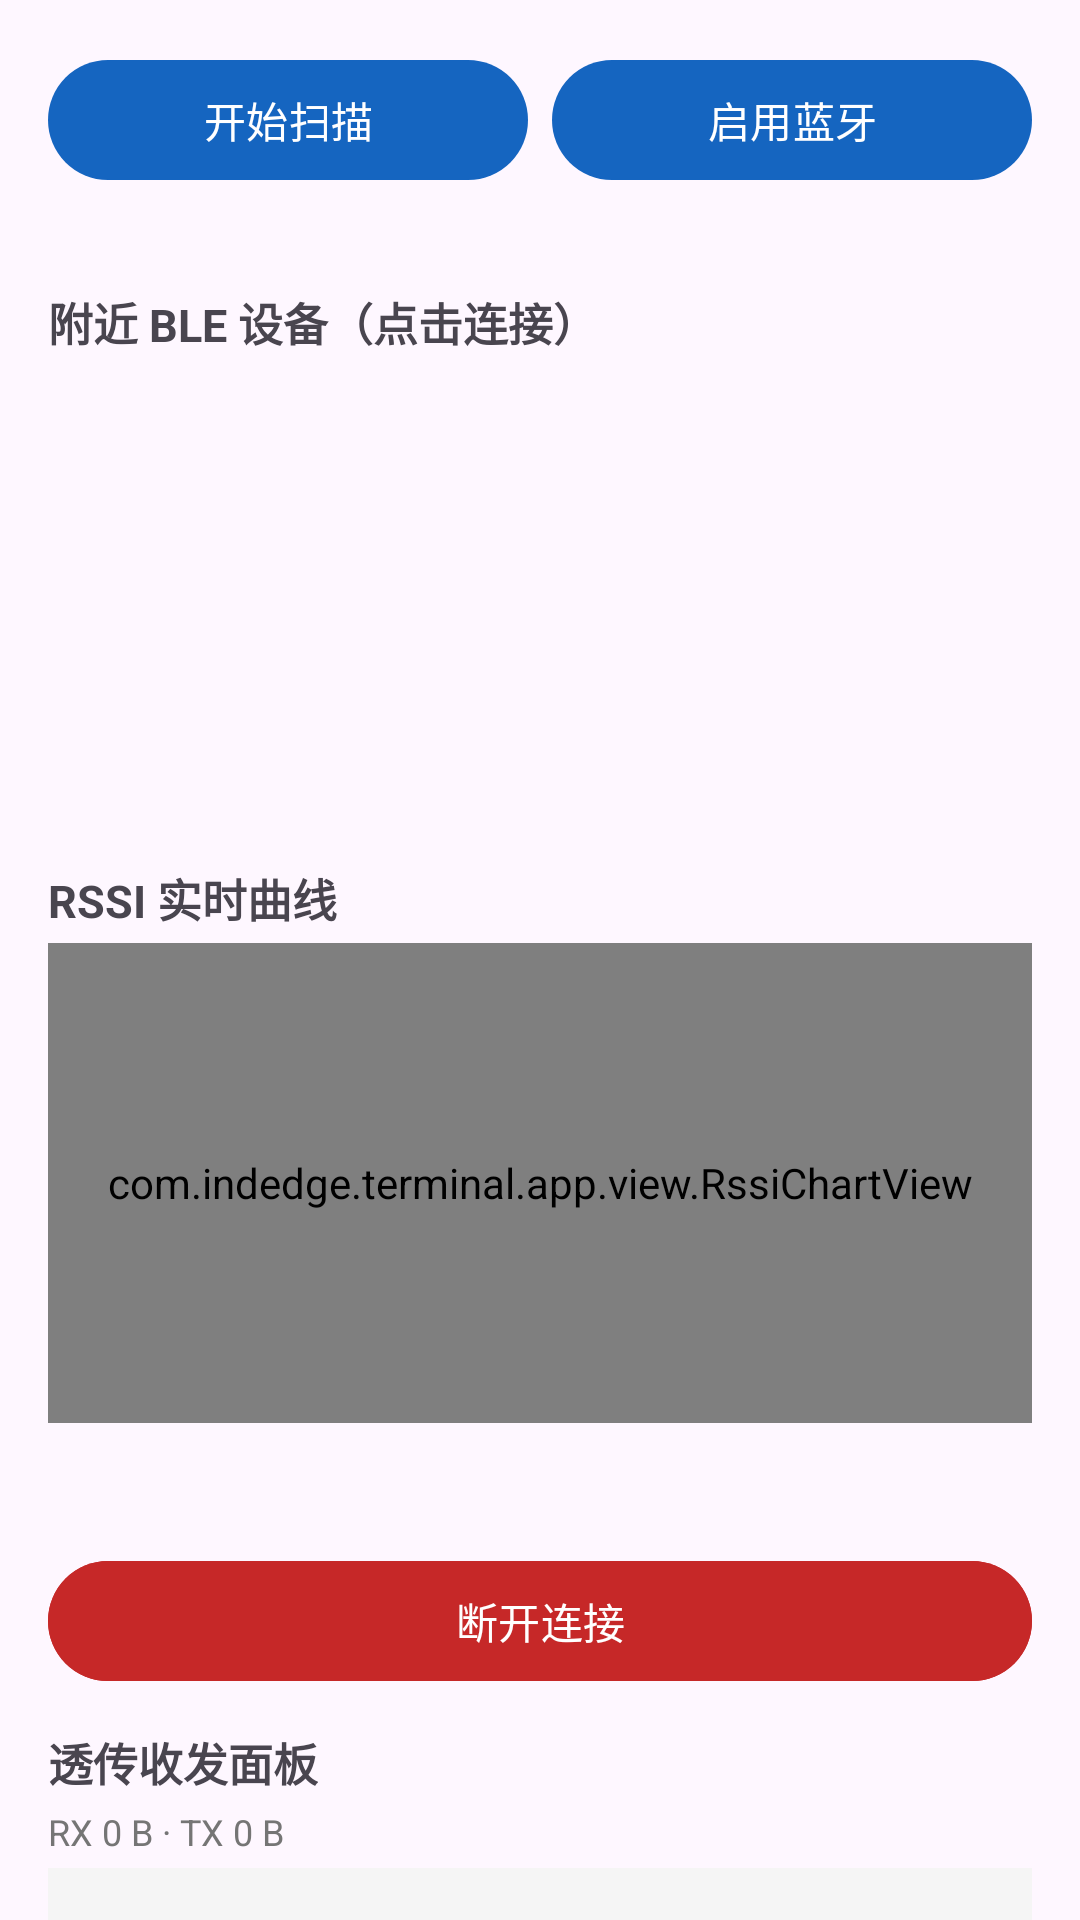

Here is an Android app screen rendered from its layout file. Give the layout XML and the strings, colors and styles it references.
<!-- AndroidManifest.xml: application theme Theme.IndustrialEdge -->
<!-- res/layout/fragment_ble.xml -->
<?xml version="1.0" encoding="utf-8"?>
<androidx.core.widget.NestedScrollView xmlns:android="http://schemas.android.com/apk/res/android"
    xmlns:tools="http://schemas.android.com/tools"
    android:layout_width="match_parent"
    android:layout_height="match_parent">

    <LinearLayout
        android:layout_width="match_parent"
        android:layout_height="wrap_content"
        android:orientation="vertical"
        android:padding="16dp">

        <LinearLayout
            android:layout_width="match_parent"
            android:layout_height="wrap_content"
            android:orientation="horizontal">

            <Button
                android:id="@+id/btnScan"
                android:layout_width="0dp"
                android:layout_height="wrap_content"
                android:layout_weight="1"
                android:text="@string/ble_scan_start" />

            <Space
                android:layout_width="8dp"
                android:layout_height="wrap_content" />

            <Button
                android:id="@+id/btnEnableBt"
                android:layout_width="0dp"
                android:layout_height="wrap_content"
                android:layout_weight="1"
                android:text="@string/ble_enable" />
        </LinearLayout>

        <TextView
            android:id="@+id/tvScanState"
            android:layout_width="wrap_content"
            android:layout_height="wrap_content"
            android:layout_marginTop="8dp"
            android:textSize="12sp"
            android:textColor="@color/gray" />

        <TextView
            android:layout_width="wrap_content"
            android:layout_height="wrap_content"
            android:layout_marginTop="8dp"
            android:text="@string/ble_devices"
            android:textSize="15sp"
            android:textStyle="bold" />

        <ListView
            tools:ignore="NestedScrolling"
            android:id="@+id/lvDevices"
            android:layout_width="match_parent"
            android:layout_height="170dp"
            android:divider="@color/divider"
            android:dividerHeight="1dp" />

        <TextView
            android:layout_width="wrap_content"
            android:layout_height="wrap_content"
            android:text="@string/rssi_chart"
            android:textSize="15sp"
            android:textStyle="bold" />

        <com.indedge.terminal.app.view.RssiChartView
            android:id="@+id/rssiChart"
            android:layout_width="match_parent"
            android:layout_height="160dp"
            android:layout_marginTop="4dp"
            android:background="@color/surface_soft" />

        <TextView
            android:id="@+id/tvGattState"
            android:layout_width="wrap_content"
            android:layout_height="wrap_content"
            android:layout_marginTop="4dp"
            android:textSize="13sp"
            android:textStyle="bold"
            android:textColor="@color/gray" />

        <TextView
            android:id="@+id/tvGattDetail"
            android:layout_width="wrap_content"
            android:layout_height="wrap_content"
            android:textSize="12sp"
            android:textColor="@color/gray" />

        <Button
            android:id="@+id/btnDisconnect"
            android:layout_width="match_parent"
            android:layout_height="wrap_content"
            android:layout_marginTop="4dp"
            android:backgroundTint="@color/red"
            android:text="@string/disconnect" />

        <TextView
            android:layout_width="wrap_content"
            android:layout_height="wrap_content"
            android:layout_marginTop="12dp"
            android:text="@string/passthrough_panel"
            android:textSize="15sp"
            android:textStyle="bold" />

        <TextView
            android:id="@+id/tvCount"
            android:layout_width="wrap_content"
            android:layout_height="wrap_content"
            android:layout_marginTop="4dp"
            android:text="@string/io_count_zero"
            android:textSize="12sp"
            android:textColor="@color/gray" />

        <androidx.core.widget.NestedScrollView
            android:id="@+id/scrollRx"
            android:layout_width="match_parent"
            android:layout_height="150dp"
            android:layout_marginTop="4dp"
            android:background="@color/surface_soft"
            android:padding="8dp">

            <TextView
                android:id="@+id/tvRx"
                android:layout_width="match_parent"
                android:layout_height="wrap_content"
                android:fontFamily="monospace"
                android:textSize="12sp" />
        </androidx.core.widget.NestedScrollView>

        <LinearLayout
            android:layout_width="match_parent"
            android:layout_height="wrap_content"
            android:layout_marginTop="8dp"
            android:orientation="horizontal">

            <EditText
                android:id="@+id/etTx"
                android:importantForAutofill="no"
                android:layout_width="0dp"
                android:layout_height="wrap_content"
                android:layout_weight="1"
                android:hint="@string/tx_hint"
                android:inputType="text" />

            <ToggleButton
                android:id="@+id/tbHex"
                android:layout_width="wrap_content"
                android:layout_height="wrap_content"
                android:textOff="ASCII"
                android:textOn="HEX" />

            <Button
                android:id="@+id/btnSend"
                android:layout_width="wrap_content"
                android:layout_height="wrap_content"
                android:text="@string/send" />
        </LinearLayout>

        <Button
            android:id="@+id/btnClearRx"
            android:layout_width="match_parent"
            android:layout_height="wrap_content"
            android:layout_marginTop="8dp"
            android:text="@string/clear_rx" />

    </LinearLayout>
</androidx.core.widget.NestedScrollView>
<!-- resources referenced by this layout -->
<resources>
  <color name="divider">#E0E0E0</color>
  <color name="gray">#757575</color>
  <color name="red">#C62828</color>
  <color name="surface_soft">#F5F5F5</color>
  <string name="ble_devices">附近 BLE 设备（点击连接）</string>
  <string name="ble_enable">启用蓝牙</string>
  <string name="ble_scan_start">开始扫描</string>
  <string name="clear_rx">清空</string>
  <string name="disconnect">断开连接</string>
  <string name="io_count_zero">RX 0 B · TX 0 B</string>
  <string name="passthrough_panel">透传收发面板</string>
  <string name="rssi_chart">RSSI 实时曲线</string>
  <string name="send">发送</string>
  <string name="tx_hint">发送内容（HEX/ASCII）</string>
  <style name="Theme.IndustrialEdge" parent="Theme.Material3.DayNight.NoActionBar">
          <item name="colorPrimary">@color/primary</item>
          <item name="colorPrimaryDark">@color/primary_dark</item>
          <item name="colorOnPrimary">#FFFFFF</item>
          <item name="android:statusBarColor">@color/primary_dark</item>
      </style>
  <color name="primary">#1565C0</color>
  <color name="primary_dark">#0D47A1</color>
</resources>
